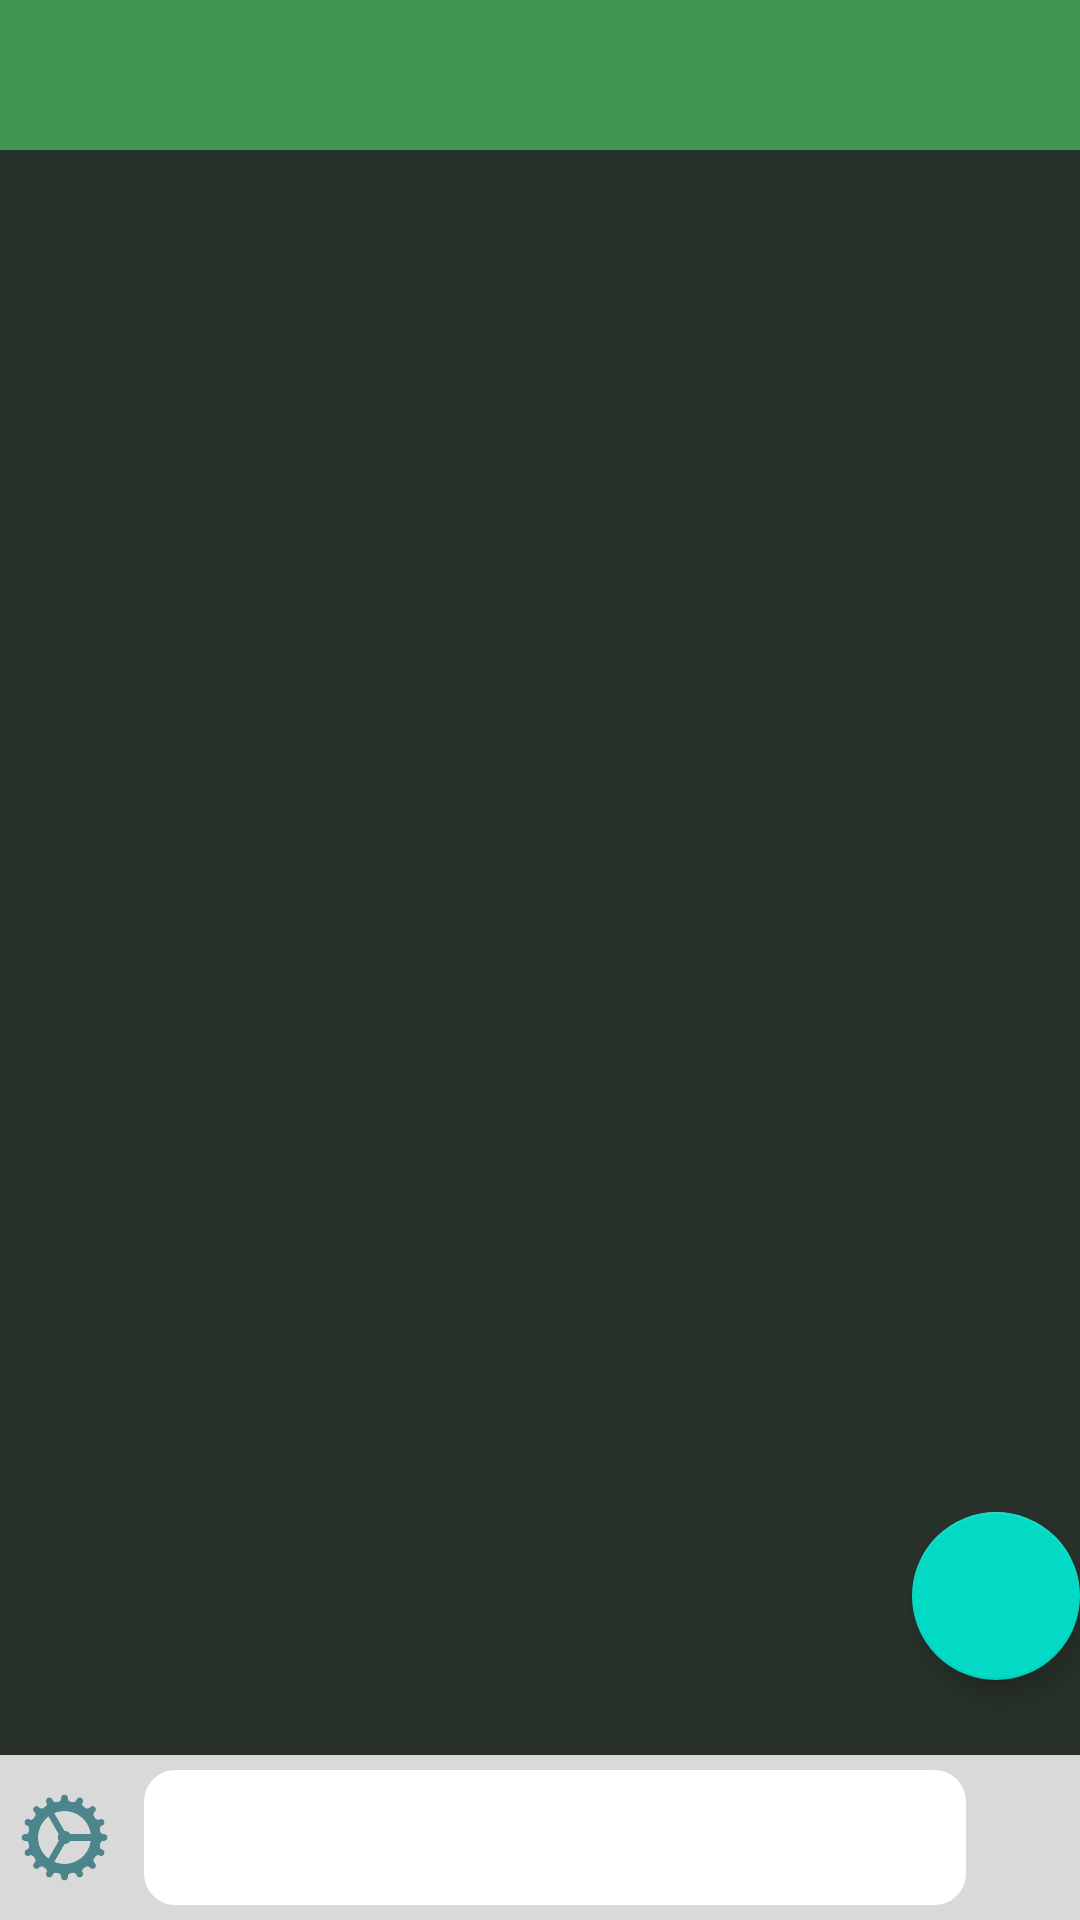

This screen was rendered from an Android layout file. Write that file and the resources it references.
<!-- AndroidManifest.xml: application theme Theme.Calculator -->
<!-- res/layout/activity_chat.xml -->
<?xml version="1.0" encoding="utf-8"?>
<androidx.constraintlayout.widget.ConstraintLayout xmlns:android="http://schemas.android.com/apk/res/android"
    xmlns:app="http://schemas.android.com/apk/res-auto"
    xmlns:tools="http://schemas.android.com/tools"
    android:layout_width="match_parent"
    android:layout_height="match_parent"
    tools:context=".ChatActivity">

    <androidx.cardview.widget.CardView
        android:id="@+id/detailsTab"
        android:layout_width="match_parent"
        android:layout_height="350dp"
        android:layout_margin="10dp"
        android:elevation="5dp"
        android:visibility="gone"
        app:cardCornerRadius="15dp"
        app:layout_constraintBottom_toBottomOf="parent"
        app:layout_constraintEnd_toEndOf="parent"
        app:layout_constraintStart_toStartOf="parent"
        app:layout_constraintTop_toTopOf="parent"
        >
        <LinearLayout
            android:layout_width="match_parent"
            android:layout_height="match_parent"
            android:background="@color/mygray"
            android:orientation="vertical"
            android:weightSum="3"

            >
            <EditText
                android:id="@+id/rootcode"
                android:layout_width="match_parent"
                android:layout_height="50dp"
                android:layout_margin="10dp"
                android:background="@drawable/bg_for_edit_text"
                android:hint="Enter Chat Code Here"
                android:paddingLeft="15dp"
                android:layout_weight="1"
                />

            <TextView
                android:id="@+id/codeWarning"
                android:layout_width="match_parent"
                android:layout_height="wrap_content"
                android:paddingLeft="15dp"
                android:text="enter code"
                android:textColor="@color/offline"
                android:textSize="15sp" />

            <EditText

                android:id="@+id/username"
                android:layout_width="match_parent"
                android:layout_height="50dp"
                android:layout_margin="10dp"
                android:background="@drawable/bg_for_edit_text"
                android:hint="Enter Your Name Here"
                android:layout_weight="1"
                android:paddingLeft="15dp" />
            <TextView
                android:layout_width="match_parent"
                android:layout_height="wrap_content"
                android:id="@+id/nameWarning"
                android:text="enter name"
                android:textColor="@color/offline"
                android:textSize="15sp"
                android:paddingLeft="15dp"
                />

            <TextView

                android:id="@+id/save"
                android:layout_width="wrap_content"
                android:layout_height="wrap_content"
                android:layout_gravity="center"
                android:text="Save"
                android:background="@drawable/bg_for_btn"
                android:textAlignment="center"
                android:textSize="25sp"
                android:padding="10dp"
                android:layout_margin="10dp"
                android:textColor="@color/white"

                 />
        </LinearLayout>




    </androidx.cardview.widget.CardView>

    <TextView
        android:layout_width="match_parent"
        android:layout_height="match_parent"
        android:background="@color/black"
        android:elevation="2dp"
        android:visibility="gone"
        android:id="@+id/blueScreen"/>

    <TextView
        android:id="@+id/satusBar"
        android:layout_width="match_parent"
        android:layout_height="50dp"
        android:background="@color/online"
        app:layout_constraintEnd_toEndOf="parent"
        app:layout_constraintStart_toStartOf="parent"
        app:layout_constraintTop_toTopOf="parent" />

    <androidx.recyclerview.widget.RecyclerView
        android:layout_width="match_parent"
        android:layout_height="0dp"
        android:background="@color/chatbg"
        app:layout_constraintTop_toBottomOf="@id/satusBar"
        app:layout_constraintBottom_toTopOf="@id/inputBar"
        android:id="@+id/recycleView"
        />

    <LinearLayout
        android:id="@+id/inputBar"
        android:layout_width="match_parent"
        android:layout_height="wrap_content"
        android:orientation="horizontal"
        android:background="@color/mygray"
        app:layout_constraintBottom_toBottomOf="parent"
        app:layout_constraintEnd_toEndOf="parent"
        android:weightSum="10"
        android:layout_margin="0dp"
        android:padding="0dp"
        app:layout_constraintStart_toStartOf="parent">
        <ImageView
            android:layout_width="0dp"
            android:layout_height="45dp"
            android:id="@+id/settings"
            android:src="@drawable/settings"
            android:padding="0dp"
            android:layout_margin="5dp"
            android:layout_weight="1"
            android:layout_marginLeft="5dp"
            android:layout_gravity="bottom"
            app:tint="@color/btnBlue" />
        <EditText
            android:layout_width="wrap_content"
            android:layout_height="wrap_content"
            android:layout_weight="8"
            android:layout_margin="5dp"
            android:padding="5dp"
            android:minHeight="45dp"
            android:id="@+id/message"
            android:background="@drawable/bg_for_edit_text_red"
            />
        <ImageView
            android:layout_width="0dp"
            android:layout_height="45dp"
            android:src="@drawable/send"
            android:padding="0dp"
            android:id="@+id/send"
            android:layout_margin="5dp"
            android:layout_weight="1"
            android:visibility="gone"
            android:layout_marginRight="5dp"
            android:layout_gravity="bottom"
            app:tint="@color/btnBlue" />




    </LinearLayout>

    <com.google.android.material.floatingactionbutton.FloatingActionButton
        android:id="@+id/goDownBtn"
        android:layout_width="wrap_content"
        android:layout_height="wrap_content"
        android:background="@drawable/bg_for_floating_action_btn"
        android:clickable="true"
        android:tint="@color/btnBlue"
        android:padding="0dp"
        app:layout_constraintBottom_toBottomOf="@+id/recycleView"
        app:layout_constraintEnd_toEndOf="parent"
        android:layout_marginBottom="25dp"
        tools:srcCompat="@drawable/go_down" />


</androidx.constraintlayout.widget.ConstraintLayout>
<!-- resources referenced by this layout -->
<resources>
  <color name="black">#FF000000</color>
  <color name="btnBlue">#4D858C</color>
  <color name="chatbg">#28312A</color>
  <color name="mygray">#D9D9D9</color>
  <color name="offline">#954540</color>
  <color name="online">#409553</color>
  <color name="white">#FFFFFFFF</color>
  <!-- drawable bg_for_btn (drawable) -->
  <?xml version="1.0" encoding="utf-8"?>
  <shape xmlns:android="http://schemas.android.com/apk/res/android">
      <corners android:radius="10dp"/>
          <solid android:color="@color/msgbg"/>
  
  </shape>
  <!-- drawable bg_for_edit_text (drawable) -->
  <?xml version="1.0" encoding="utf-8"?>
  <shape xmlns:android="http://schemas.android.com/apk/res/android">
  <solid android:color="@color/white"/>
      <stroke android:color="#918F8F" android:width="1dp"/>
      <corners android:radius="20dp"/>
  </shape>
  <!-- drawable bg_for_edit_text_red (drawable) -->
  <?xml version="1.0" encoding="utf-8"?>
  <shape xmlns:android="http://schemas.android.com/apk/res/android">
      <solid android:color="@color/white"/>
      <stroke android:color="#FFFFFF" android:width="1dp"/>
      <corners android:radius="10dp"/>
  </shape>
  <!-- drawable bg_for_floating_action_btn (drawable) -->
  <?xml version="1.0" encoding="utf-8"?>
  <shape xmlns:android="http://schemas.android.com/apk/res/android">
  
      <solid android:color="#6028312A" />
      
  </shape>
  <!-- drawable send: png bitmap (drawable, 960 bytes) -->
  <!-- drawable settings: png bitmap (drawable, 6645 bytes) -->
  <style name="Theme.Calculator" parent="Theme.MaterialComponents.DayNight.NoActionBar">
          
          <item name="colorPrimary">@color/purple_500</item>
          <item name="colorPrimaryVariant">@color/darkgray</item>
          <item name="colorOnPrimary">@color/white</item>
          
          <item name="colorSecondary">@color/teal_200</item>
          <item name="colorSecondaryVariant">@color/teal_700</item>
          <item name="colorOnSecondary">@color/black</item>
          
          <item name="android:statusBarColor">?attr/colorPrimaryVariant</item>
          
      </style>
  <color name="msgbg">#3B5342</color>
  <color name="purple_500">#FF6200EE</color>
  <color name="darkgray">#333333</color>
  <color name="teal_200">#FF03DAC5</color>
  <color name="teal_700">#FF018786</color>
</resources>
